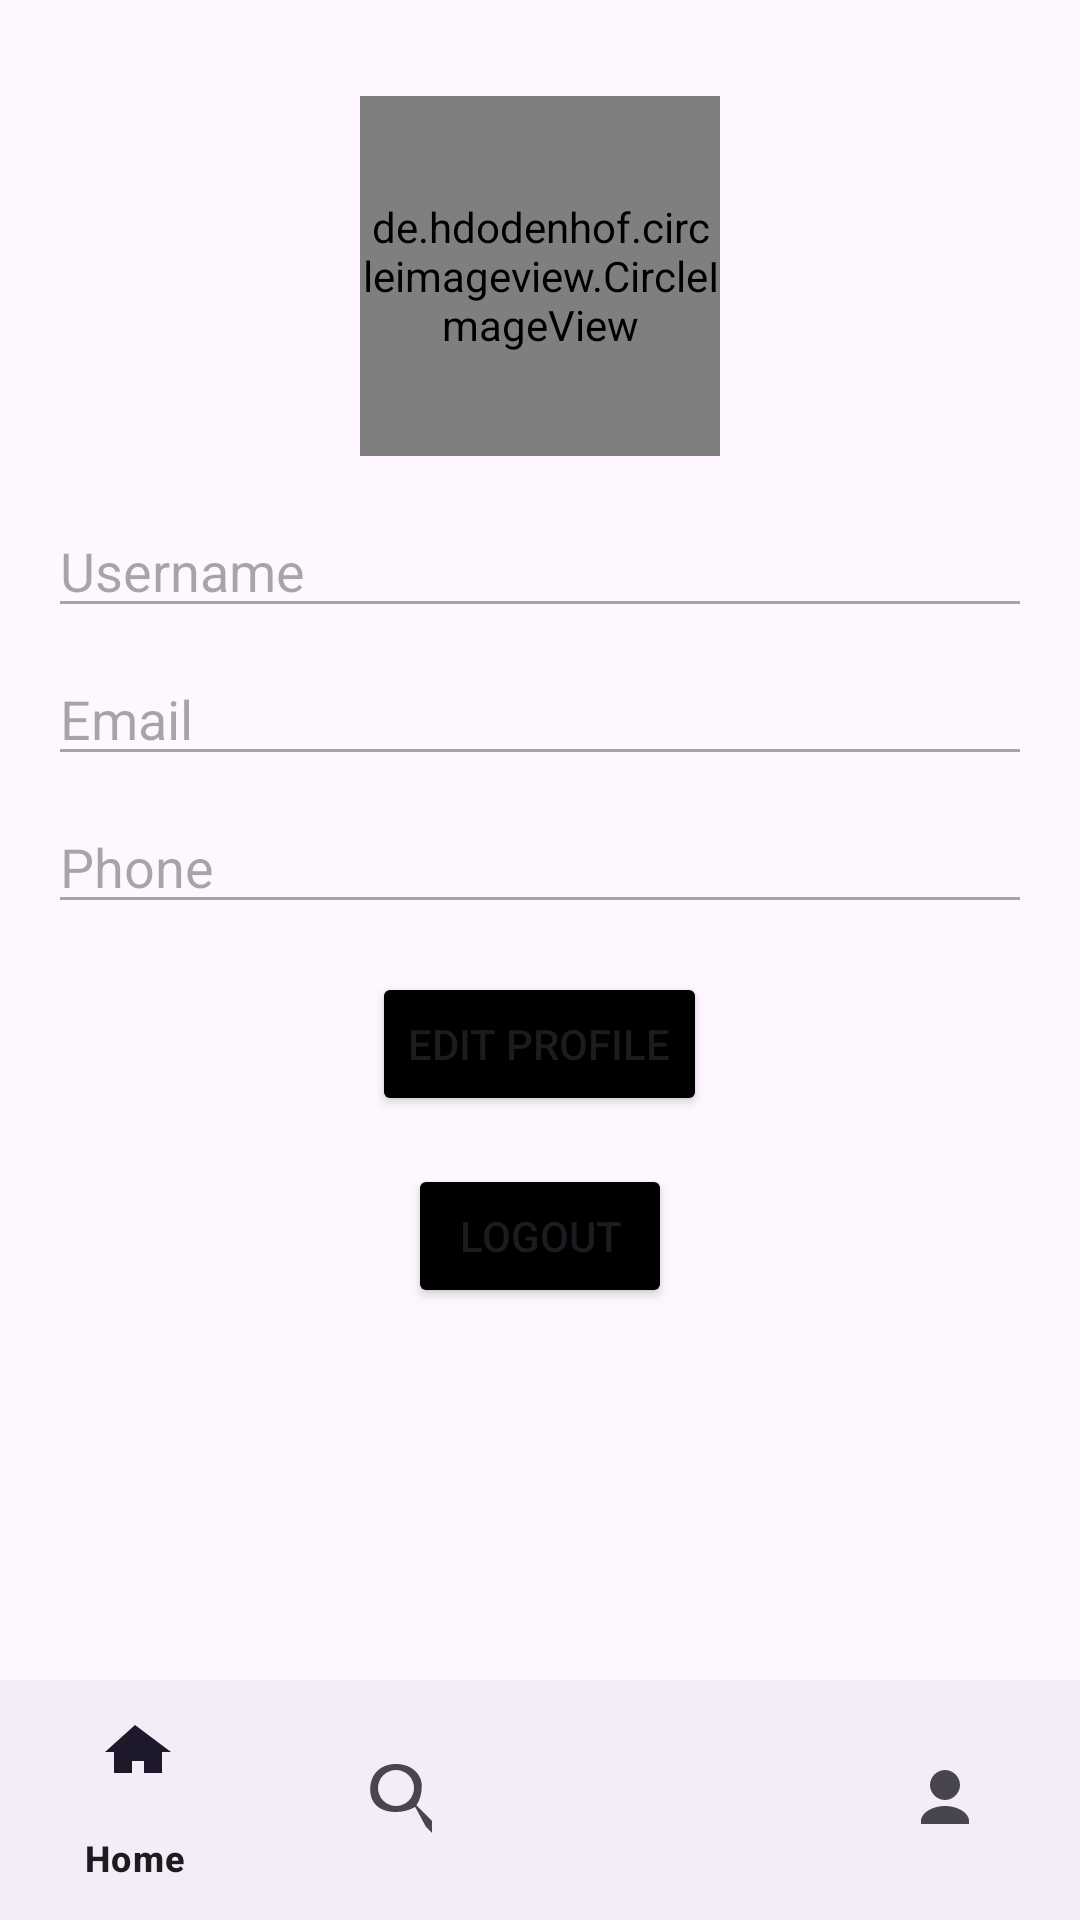

The Android layout XML behind this screen, and the referenced resources:
<!-- AndroidManifest.xml: application theme Theme.UTS_LEC_MAP -->
<!-- res/layout/fragment_profile.xml -->
<androidx.constraintlayout.widget.ConstraintLayout
    xmlns:android="http://schemas.android.com/apk/res/android"
    xmlns:app="http://schemas.android.com/apk/res-auto"
    android:layout_width="match_parent"
    android:layout_height="match_parent">

    
    <ScrollView
        android:layout_width="0dp"
        android:layout_height="0dp"
        app:layout_constraintTop_toTopOf="parent"
        app:layout_constraintBottom_toTopOf="@+id/bottom_navigation"
        app:layout_constraintStart_toStartOf="parent"
        app:layout_constraintEnd_toEndOf="parent"
        android:padding="16dp">

        <RelativeLayout
            android:layout_width="match_parent"
            android:layout_height="wrap_content">

            
            <de.hdodenhof.circleimageview.CircleImageView
                android:id="@+id/profileImage"
                android:layout_width="120dp"
                android:layout_height="120dp"
                android:layout_centerHorizontal="true"
                android:layout_marginTop="16dp"
                android:src="@drawable/ic_profile_placeholder" />

            
            <EditText
                android:id="@+id/usernameEditText"
                android:layout_width="match_parent"
                android:layout_height="wrap_content"
                android:layout_below="@id/profileImage"
                android:layout_marginTop="16dp"
                android:hint="Username"
                android:enabled="false"
                android:inputType="text" />

            
            <EditText
                android:id="@+id/emailEditText"
                android:layout_width="match_parent"
                android:layout_height="wrap_content"
                android:layout_below="@id/usernameEditText"
                android:layout_marginTop="8dp"
                android:hint="Email"
                android:enabled="false"
                android:inputType="textEmailAddress" />

            
            <EditText
                android:id="@+id/phoneEditText"
                android:layout_width="match_parent"
                android:layout_height="wrap_content"
                android:layout_below="@id/emailEditText"
                android:layout_marginTop="8dp"
                android:hint="Phone"
                android:enabled="false"
                android:inputType="phone" />

            
            <Button
                android:id="@+id/editProfileButton"
                android:layout_width="wrap_content"
                android:layout_height="wrap_content"
                android:layout_below="@id/phoneEditText"
                android:layout_marginTop="16dp"
                android:layout_centerHorizontal="true"
                android:text="Edit Profile"
                android:backgroundTint="@color/black"/>

            
            <Button
                android:id="@+id/logoutButton"
                android:layout_width="wrap_content"
                android:layout_height="wrap_content"
                android:layout_below="@id/editProfileButton"
                android:layout_marginTop="16dp"
                android:layout_centerHorizontal="true"
                android:text="Logout"
                android:backgroundTint="@color/black"/>

            
            <Button
                android:id="@+id/saveButton"
                android:layout_width="wrap_content"
                android:layout_height="wrap_content"
                android:layout_below="@id/logoutButton"
                android:layout_marginTop="8dp"
                android:layout_centerHorizontal="true"
                android:text="Save"
                android:visibility="gone" />

        </RelativeLayout>
    </ScrollView>

    
    <com.google.android.material.bottomnavigation.BottomNavigationView
        android:id="@+id/bottom_navigation"
        android:layout_width="match_parent"
        android:layout_height="wrap_content"
        android:layout_marginTop="16dp"
        app:menu="@menu/bottom_nav_menu"
        app:layout_constraintBottom_toBottomOf="parent"
        app:layout_constraintStart_toStartOf="parent"
        app:layout_constraintEnd_toEndOf="parent" />

</androidx.constraintlayout.widget.ConstraintLayout>
<!-- resources referenced by this layout -->
<resources>
  <color name="black">#FF000000</color>
  <style name="Theme.UTS_LEC_MAP" parent="Base.Theme.UTS_LEC_MAP" />
  <style name="Base.Theme.UTS_LEC_MAP" parent="Theme.Material3.DayNight.NoActionBar">
          
          
      </style>
</resources>
